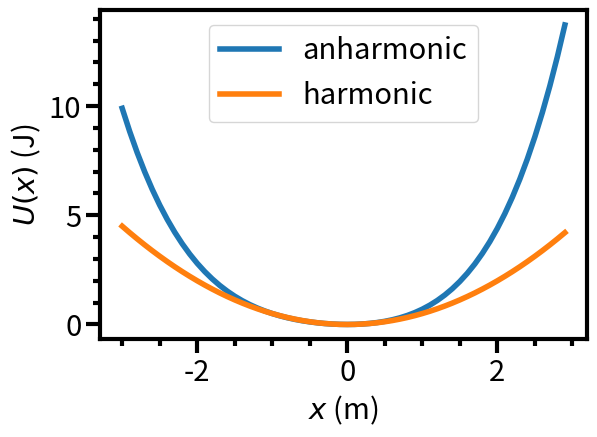
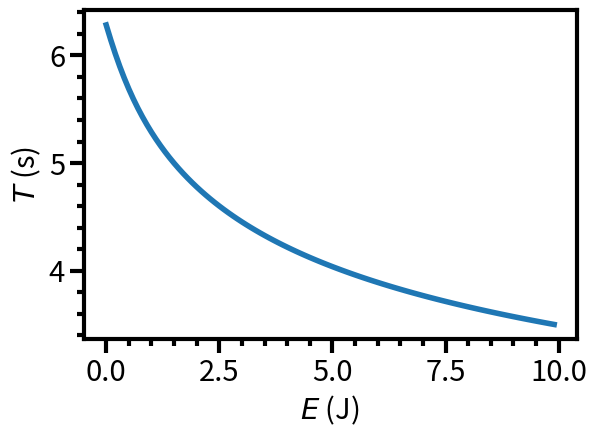
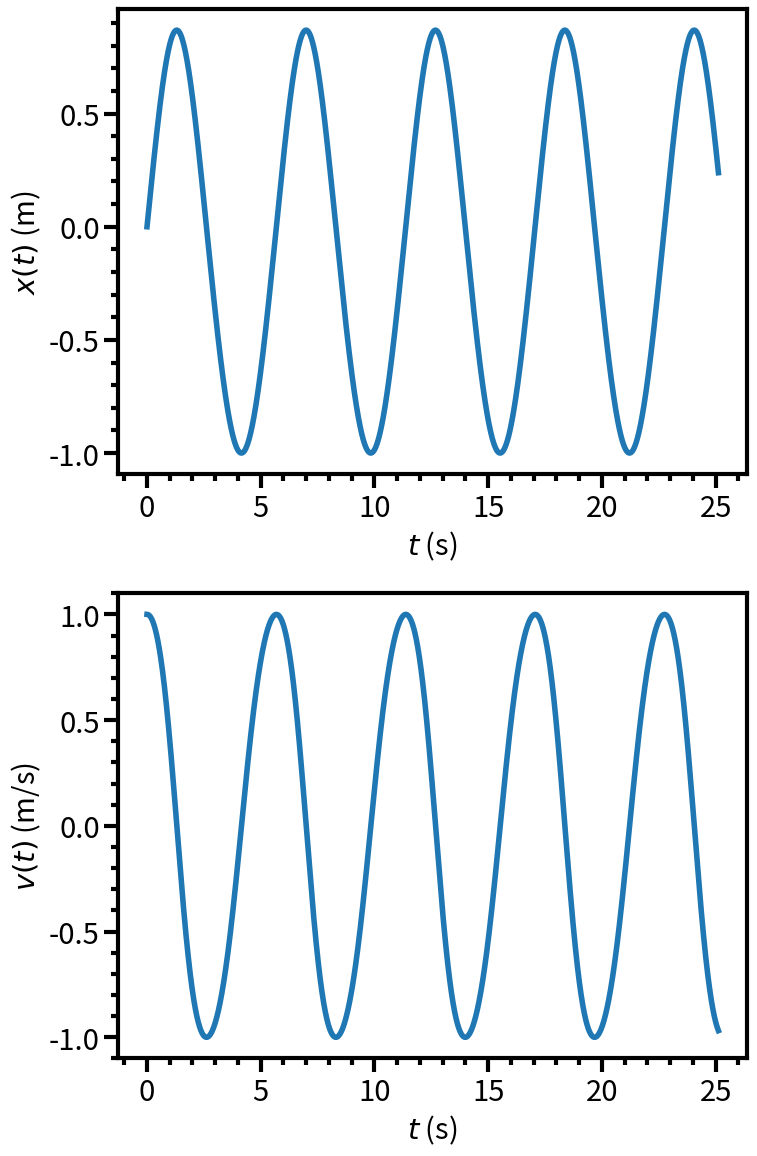

Python code for these plots, in order:
import textwrap as tw
import numpy as np
import matplotlib as mpl
import matplotlib.pyplot as plt

# The default font sizes, etc., for matplotlib are far too small.  I don't know why.
mpl.rc('font',size=21)
mpl.rc('lines',linewidth=4,marker='',markersize=6)
mpl.rc('axes',linewidth=3,grid=False)
mpl.rc('xtick.major',size=10,width=3)
mpl.rc('xtick.minor',visible=True,size=5,width=3)
mpl.rc('ytick.major',size=10,width=3)
mpl.rc('ytick.minor',visible=True,size=5,width=3)

class ao:
    """Anharmonic oscillator of mass m in potential well U(x) = k.x^2/2 + a.x^3 + b.x^4."""
    
    def __init__(self,m=1.0,k=1.0,a=0.1,b=0.1):
        if m<=0.0:
            raise ValueError("Mass m should be positive.")
        self.m=m # Mass
        if k<=0.0:
            raise ValueError("Spring constant k should be positive.")
        self.k=k # "Spring constant"
        self.a=a # Cubic coefficient
        if b<0.0:
            raise ValueError("Quartic coefficient b should be non-negative.")
        self.b=b # Quartic coefficient.

    def __str__(self):
        return tw.fill("Anharmonic oscillator, mass m={0:.15g}, spring constant k={1:.15g}, "
                       "cubic anharmonicity a={2:.15g}, quartic anharmonicity b={3:.15g}"
                       .format(self.m,self.k,self.a,self.b))

    def U(self,x):
        """Return a quartic potential energy function U(x) = k.x^2/2 + a.x^3 + b.x^4."""
# Factorising the expression makes it more efficient to evaluate.
        return x*x*(0.5*self.k+x*(self.a+x*self.b))

    def F(self,x):
        """Return the force on a particle in a quartic potential, F(x) = -U'(x) = -k.x - 3.a.x^2 - 4.b.x^3."""
        return -x*(self.k+x*(3.0*self.a+x*4.0*self.b))
    
    def plot_potential(self):
        """Plot the potential together with the harmonic part of the potential."""
        fig=plt.figure()
        ax=fig.add_subplot(1,1,1)
        ax.set_xlabel(r'$x$ (m)')
        ax.set_ylabel(r'$U(x)$ (J)')
        xx=np.arange(-3.0,3.0,0.1)  # Array of x values to plot.
        UU=self.U(xx) # Function U can take a NumPy array xx and return an array of corresponding potential values.
        ax.plot(xx,UU,label="anharmonic")
        UU=0.5*self.k*xx**2 # Harmonic potential values, for comparison.
        ax.plot(xx,UU,label="harmonic")
        ax.legend()
        plt.tight_layout()
        plt.show()

s=ao() # Default anharmonic oscillator.
s.plot_potential()

from scipy import integrate

class ao_solver(ao):
    """Extension of anharmonic oscillator class containing methods to find the period by integration."""
    
    def find_tps_nr(self,xinit,E):
        """Use Newton-Raphson to solve U(x)-E=0, giving the turning point x.  xinit is initial guess at x."""
        xp=xinit-1.0
        x=xinit
        i=0
        while abs(x-xp)>1.E-15*abs(xp):
            i+=1
            if i>10000:
                raise RuntimeError("Newton-Raphson iteration has failed to converge.")
            xp=x
            try:
                x=x+(self.U(x)-E)/self.F(x) # NB, F(x)=-dU/dx.
            except ZeroDivisionError:
                x=1.E-8*np.sign(xinit)
        return x

    def find_tps(self,E):
        """Find the left and right turning points (i.e., solutions of U(x)=E)."""
        xrh=np.sqrt(2.0*E/self.k) # First guess: (+/-)sqrt(2.E/k), which is correct for harmonic well.
        xr=self.find_tps_nr(xrh,E) ; xl=self.find_tps_nr(-xrh,E) # Use Newton-Raphson to find the turning points.
        if xr-xl<1.E-12*abs(xr): # Check that xl and xr are the distinct left and right turning points.
            raise RuntimeError("Have not found distinct turning points in correct order.")
        return xl,xr

    def reciprocal_speed(self,x,E):
        """Return one over the speed of the particle at position x with total energy E."""
        return np.sqrt(self.m/(2.0*(max(E-self.U(x),0.0))))

    def period(self,E):
        """Evaluate the period of the particle's oscillation at energy E as twice the time taken to get from
        the left-hand to the right-hand turning point.  This time is Int_xl^xr dx/|v(x)|, where |v(x)|
        is the speed of the particle.  Use a canned numerical integration routine."""
        xl,xr=self.find_tps(E)
        half_T,err_half_T=integrate.quad(self.reciprocal_speed,xl,xr,args=E)
        return 2.0*half_T,2.0*err_half_T
    
    def plot_period_against_E(self):
        """Plot oscillation period against energy."""
        EE=np.arange(0.0001,10.0,0.1) # Avoid numerical problems calculating the oscillation period at E=0.
        TT=[] ; errTT=[]
        for E in EE:
            T=self.period(E)
            TT.append(T[0]) ; errTT.append(T[1])
        fig=plt.figure()
        ax=fig.add_subplot(1,1,1)
        ax.set_xlabel(r'$E$ (J)')
        ax.set_ylabel(r'$T$ (s)')
        ax.errorbar(EE,TT,errTT)
        plt.tight_layout()
        plt.show()

s=ao_solver() # Default anharmonic oscillator.
s.plot_period_against_E()

class ao_simulator(ao):
    """Extend the anharmonic oscillator class to include some methods for simulating Newton's laws."""

    def __init__(self,*args,**kwargs):
        super().__init__(*args,**kwargs) # Call the __init__ method of the parent class (ao).
        self.tt=None ; self.xx=None ; self.vv=None # Lists of times (t), positions (x) and velocities (v).

    def simulate(self,xinit,vinit,dt_over_Tharmonic=0.001,Nharmonic_periods=4.0):
        """Carry out a numerical simulation of the motion of the particle in the anharmonic potential
        by numerically solving Newton's laws of motion.  xinit and vinit are the initial position and
        velocity; dt_over_Tharmonic is the time step as a fraction of the harmonic oscillator period
        and Nharmonic_periods is the duration of the simulation in harmonic oscillator periods."""
        if dt_over_Tharmonic<=0.0:
            raise ValueError("dt_over_Tharmonic ought to be postive.")
        if Nharmonic_periods<=0.0:
            raise ValueError("Nharmonic_periods ought to be positive.")
        harmonic_period=2.0*np.pi*np.sqrt(self.m/self.k) # Period in absence of anharmonicity.
        dt=dt_over_Tharmonic*harmonic_period # Time step.
        Nsteps=int(Nharmonic_periods*harmonic_period/dt) # Number of time steps - enough for a few periods.
        t=0.0 ; x=xinit ; v=vinit # Initial time, position and velocity.
        self.tt=[] ; self.xx=[] ; self.vv=[]
        for _i in range(Nsteps):
            # Append to lists of time, position and velocity.
            self.tt.append(t) ; self.xx.append(x) ; self.vv.append(v)
            x,v=self.new_pos_vel(x,v,self.F,self.m,dt) # Update the position and velocity.
            t+=dt
        # Append final time step as (Nsteps+1)th data point.
        self.tt.append(t) ; self.xx.append(x) ; self.vv.append(v)

    @staticmethod
    def new_pos_vel(x,v,F,m,dt):
        """Return updated position and velocity after time step dt.  Current position and velocity
        are x and v.  Function F evaluates the force.  m is the particle mass and dt is the time step.
        The Euler-Cromer method is used."""
        vnew=v+F(x)/m*dt # New velocity is old velocity plus old acceleration times dt.
        xnew=x+vnew*dt # Euler-Cromer: new position is old position plus *new* velocity times dt. 
        return xnew,vnew
    
    def plot_x_and_v(self):
        """Plot the position x(t) and velocity v(t)."""
        if self.tt is None or self.xx is None or self.tt is None:
            raise RuntimeError("Need to use simulate method before plot_x_and_v method.")
        fig=plt.figure(figsize=(8,12))
        ax=fig.add_subplot(2,1,1)
        ax.set_xlabel(r'$t$ (s)')
        ax.set_ylabel(r'$x(t)$ (m)')
        ax.plot(self.tt,self.xx)
        bx=fig.add_subplot(2,1,2)
        bx.set_xlabel(r'$t$ (s)')
        bx.set_ylabel(r'$v(t)$ (m/s)')
        bx.plot(self.tt,self.vv)
        plt.tight_layout()
        plt.show()

s=ao_simulator() # Default anharmonic oscillator.
s.simulate(0.0,1.0) # Simulate a few periods, starting at x=0 with velocity 1.0 m/s.
s.plot_x_and_v()

